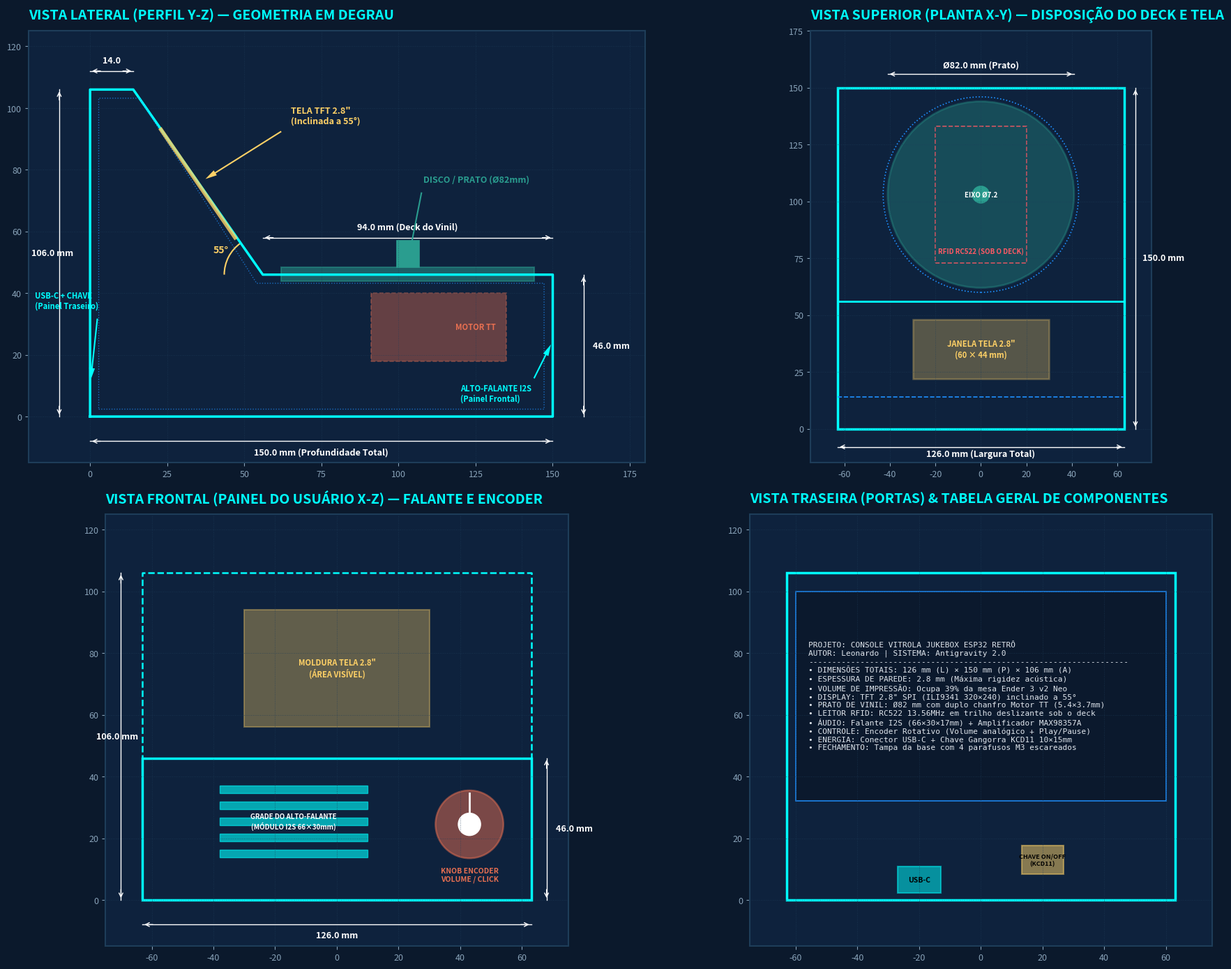

Python code for this plot: (Note: this script raises an exception after producing the figure.)
import matplotlib.pyplot as plt
import matplotlib.patches as patches
import numpy as np
from pathlib import Path

OUT_DIR = Path("C:/Users/Leonardo/.gemini/antigravity/brain/446c37be-28ef-4571-a5bf-f3ec1809aac7")
OUT_IMG = OUT_DIR / "desenho_tecnico_vitrola.png"

# Configura figura estilo Blueprint de Engenharia
fig = plt.figure(figsize=(20, 14), dpi=180)
fig.patch.set_facecolor('#0b192c') # Azul marinho blueprint profundo

# Estilo de linhas e textos
C_LINE = '#00ffff'      # Ciano brilhante para contorno da carcaça
C_DASH = '#1e90ff'      # Azul claro para linhas ocultas/eixos
C_DIM  = '#ffffff'      # Branco para cotas e medidas
C_TXT  = '#e0e6ed'      # Texto padrão
C_NOTE = '#ffd166'      # Amarelo para anotações e componentes
C_BG   = '#0e223d'      # Fundo dos quadros técnicos

def setup_ax(ax, title, xlim, ylim):
    ax.set_facecolor(C_BG)
    ax.set_title(title, color='#00ffff', fontsize=14, fontweight='bold', pad=12, loc='left')
    ax.set_xlim(xlim)
    ax.set_ylim(ylim)
    ax.set_aspect('equal')
    # Grade suave de prancheta
    ax.grid(True, linestyle=':', color='#1e3d59', alpha=0.6, linewidth=0.7)
    ax.tick_params(colors='#88a2b8', labelsize=9)
    for spine in ax.spines.values():
        spine.set_color('#1e3d59')
        spine.set_linewidth(1.5)

# Helper para desenhar cota com setas e valor
def draw_dim(ax, x1, y1, x2, y2, text, offset=0, orientation='h', text_offset=2):
    if orientation == 'h':
        # Cota horizontal
        y = y1 + offset
        ax.plot([x1, x2], [y, y], color=C_DIM, linewidth=1.0)
        ax.plot([x1, x1], [y1, y + np.sign(offset)*1.5], color=C_DIM, linewidth=0.6, linestyle='--')
        ax.plot([x2, x2], [y2, y + np.sign(offset)*1.5], color=C_DIM, linewidth=0.6, linestyle='--')
        # Pontas de seta
        ax.annotate('', xy=(x1, y), xytext=(x1 + 4, y), arrowprops=dict(arrowstyle='->', color=C_DIM, lw=1))
        ax.annotate('', xy=(x2, y), xytext=(x2 - 4, y), arrowprops=dict(arrowstyle='->', color=C_DIM, lw=1))
        ax.text((x1 + x2)/2.0, y + text_offset, text, color=C_DIM, fontsize=9, fontweight='bold', ha='center', va='bottom')
    elif orientation == 'v':
        # Cota vertical
        x = x1 + offset
        ax.plot([x, x], [y1, y2], color=C_DIM, linewidth=1.0)
        ax.plot([x1, x + np.sign(offset)*1.5], [y1, y1], color=C_DIM, linewidth=0.6, linestyle='--')
        ax.plot([x2, x + np.sign(offset)*1.5], [y2, y2], color=C_DIM, linewidth=0.6, linestyle='--')
        ax.annotate('', xy=(x, y1), xytext=(x, y1 + 4), arrowprops=dict(arrowstyle='->', color=C_DIM, lw=1))
        ax.annotate('', xy=(x, y2), xytext=(x, y2 - 4), arrowprops=dict(arrowstyle='->', color=C_DIM, lw=1))
        ax.text(x + text_offset, (y1 + y2)/2.0, text, color=C_DIM, fontsize=9, fontweight='bold', ha='left', va='center')

# ==============================================================================
# QUADRO 1: VISTA LATERAL DIREITA (PERFIL Y-Z) - O ESBOÇO ORIGINAL
# ==============================================================================
ax1 = fig.add_subplot(2, 2, 1)
setup_ax(ax1, "VISTA LATERAL (PERFIL Y-Z) — GEOMETRIA EM DEGRAU", [-20, 180], [-15, 125])

# Contorno Externo Principal (Y: 0 a 150, Z: 0 a 106)
y_profile = [0, 150, 150, 56, 14, 0, 0]
z_profile = [0, 0, 46, 46, 106, 106, 0]
ax1.plot(y_profile, z_profile, color=C_LINE, linewidth=2.5, label='Contorno Externo')

# Espessura de parede interna (Tracejado)
y_in = [2.8, 147.2, 147.2, 54.0, 16.0, 2.8, 2.8]
z_in = [2.4, 2.4, 43.2, 43.2, 103.2, 103.2, 2.4]
ax1.plot(y_in, z_in, color=C_DASH, linewidth=1.0, linestyle=':', alpha=0.7)

# Prato de Vinil em corte sobre o degrau
# Prato: Y de 103-41=62 a 103+41=144, Z de 44 a 48.5 mm
rect_prato = patches.Rectangle((62, 44), 82, 4.5, linewidth=1.5, edgecolor='#2a9d8f', facecolor='#2a9d8f', alpha=0.5)
ax1.add_patch(rect_prato)
# Pino central
rect_pino = patches.Rectangle((103-3.6, 48.5), 7.2, 8.5, linewidth=1.2, edgecolor='#2a9d8f', facecolor='#2a9d8f')
ax1.add_patch(rect_pino)

# Motor Amarelo TT embaixo do deck
rect_motor = patches.Rectangle((103-12, 18), 44, 22, linewidth=1.2, edgecolor='#e76f51', facecolor='#e76f51', alpha=0.4, linestyle='--')
ax1.add_patch(rect_motor)
ax1.text(125, 29, "MOTOR TT", color='#e76f51', fontsize=8, fontweight='bold', ha='center', va='center')

# Tela TFT 2.8" instalada na rampa inclinada
# Rampa vai de (14, 106) até (56, 46)
ax1.plot([23, 47], [93, 58], color='#ffd166', linewidth=4.0, alpha=0.8, label='Display TFT 2.8"')

# Chamadas e Cotas Laterais
draw_dim(ax1, 0, -8, 150, -8, "150.0 mm (Profundidade Total)", offset=0, orientation='h', text_offset=-5)
draw_dim(ax1, 56, 58, 150, 58, "94.0 mm (Deck do Vinil)", offset=0, orientation='h', text_offset=2)
draw_dim(ax1, 0, 112, 14, 112, "14.0", offset=0, orientation='h', text_offset=2)
draw_dim(ax1, -10, 0, -10, 106, "106.0 mm", offset=0, orientation='v', text_offset=-9)
draw_dim(ax1, 160, 0, 160, 46, "46.0 mm", offset=0, orientation='v', text_offset=3)

# Arco do ângulo de 55 graus
arc_ang = patches.Arc((56, 46), 25, 25, angle=0, theta1=125, theta2=180, color='#ffd166', linewidth=1.5)
ax1.add_patch(arc_ang)
ax1.text(40, 53, "55°", color='#ffd166', fontsize=10, fontweight='bold')

# Anotações
ax1.annotate('TELA TFT 2.8"\n(Inclinada a 55°)', xy=(35, 75.5), xytext=(65, 95),
             arrowprops=dict(facecolor=C_NOTE, edgecolor='none', shrink=0.08, width=1.5, headwidth=6),
             color=C_NOTE, fontsize=9, fontweight='bold')
ax1.annotate('DISCO / PRATO (Ø82mm)', xy=(103, 50), xytext=(108, 76),
             arrowprops=dict(facecolor='#2a9d8f', edgecolor='none', shrink=0.08, width=1.5, headwidth=6),
             color='#2a9d8f', fontsize=9, fontweight='bold')
ax1.annotate('ALTO-FALANTE I2S\n(Painel Frontal)', xy=(150, 24.5), xytext=(120, 5),
             arrowprops=dict(facecolor='#00ffff', edgecolor='none', shrink=0.08, width=1.5, headwidth=6),
             color='#00ffff', fontsize=8, fontweight='bold')
ax1.annotate('USB-C + CHAVE\n(Painel Traseiro)', xy=(0, 10), xytext=(-18, 35),
             arrowprops=dict(facecolor='#00ffff', edgecolor='none', shrink=0.08, width=1.5, headwidth=6),
             color='#00ffff', fontsize=8, fontweight='bold')

# ==============================================================================
# QUADRO 2: VISTA SUPERIOR (PLANTA X-Y)
# ==============================================================================
ax2 = fig.add_subplot(2, 2, 2)
setup_ax(ax2, "VISTA SUPERIOR (PLANTA X-Y) — DISPOSIÇÃO DO DECK E TELA", [-75, 75], [-15, 175])

# Contorno Externo (X: -63 a +63, Y: 0 a 150)
rect_top = patches.Rectangle((-63, 0), 126, 150, linewidth=2.5, edgecolor=C_LINE, facecolor='none')
ax2.add_patch(rect_top)

# Linha de divisão: topo plano (Y=14) e início do deck (Y=56)
ax2.plot([-63, 63], [14, 14], color=C_DASH, linewidth=1.2, linestyle='--')
ax2.plot([-63, 63], [56, 56], color=C_LINE, linewidth=2.0)

# Abertura da Tela na Rampa (X: -30 a +30, Y centralizada na rampa ~35)
rect_screen = patches.Rectangle((-30, 22), 60, 26, linewidth=1.8, edgecolor='#ffd166', facecolor='#ffd166', alpha=0.3)
ax2.add_patch(rect_screen)
ax2.text(0, 35, "JANELA TELA 2.8\"\n(60 × 44 mm)", color='#ffd166', fontsize=8, fontweight='bold', ha='center', va='center')

# Rebaixo do Prato de Vinil (Ø86mm) e Prato (Ø82mm)
circle_well = patches.Circle((0, 103), 43, linewidth=1.2, edgecolor='#1e90ff', facecolor='none', linestyle=':')
circle_platter = patches.Circle((0, 103), 41, linewidth=2.0, edgecolor='#2a9d8f', facecolor='#2a9d8f', alpha=0.35)
circle_spindle = patches.Circle((0, 103), 3.6, linewidth=1.5, edgecolor='#2a9d8f', facecolor='#2a9d8f')
ax2.add_patch(circle_well)
ax2.add_patch(circle_platter)
ax2.add_patch(circle_spindle)
ax2.text(0, 103, "EIXO Ø7.2", color='#ffffff', fontsize=7, fontweight='bold', ha='center', va='center')

# Trilhos RFID RC522 sob o deck (Tracejado)
rect_rfid = patches.Rectangle((-20, 73), 40, 60, linewidth=1.2, edgecolor='#ff5964', facecolor='none', linestyle='--', alpha=0.8)
ax2.add_patch(rect_rfid)
ax2.text(0, 78, "RFID RC522 (SOB O DECK)", color='#ff5964', fontsize=7, fontweight='bold', ha='center', va='center')

# Cotas
draw_dim(ax2, -63, -8, 63, -8, "126.0 mm (Largura Total)", offset=0, orientation='h', text_offset=-5)
draw_dim(ax2, 68, 0, 68, 150, "150.0 mm", offset=0, orientation='v', text_offset=3)
draw_dim(ax2, -41, 156, 41, 156, "Ø82.0 mm (Prato)", offset=0, orientation='h', text_offset=2)

# ==============================================================================
# QUADRO 3: VISTA FRONTAL (PAINEL DO USUÁRIO X-Z)
# ==============================================================================
ax3 = fig.add_subplot(2, 2, 3)
setup_ax(ax3, "VISTA FRONTAL (PAINEL DO USUÁRIO X-Z) — FALANTE E ENCODER", [-75, 75], [-15, 125])

# Contorno Frontal Stepped (Base frontal de Z=0 a 46, depois sobe a rampa até Z=106)
# Fachada do degrau frontal: X de -63 a +63, Z de 0 a 46
rect_front = patches.Rectangle((-63, 0), 126, 46, linewidth=2.5, edgecolor=C_LINE, facecolor='#0e223d')
ax3.add_patch(rect_front)

# Rampa inclinada da tela vista de frente (vai de Z=46 até Z=106)
x_roof = [-63, 63, 63, -63, -63]
z_roof = [46, 46, 106, 106, 46]
ax3.plot(x_roof, z_roof, color=C_LINE, linewidth=1.8, linestyle='--')

# Janela da tela vista de frente
rect_scr_front = patches.Rectangle((-30, 56), 60, 38, linewidth=1.5, edgecolor='#ffd166', facecolor='#ffd166', alpha=0.35)
ax3.add_patch(rect_scr_front)
ax3.text(0, 75, "MOLDURA TELA 2.8\"\n(ÁREA VISÍVEL)", color='#ffd166', fontsize=8, fontweight='bold', ha='center', va='center')

# Grade Acústica do Alto-falante (Centralizado à esquerda: X = -14 mm)
for i in range(5):
    z_slot = 15.0 + i * 5.2 - 1.2
    slot = patches.Rectangle((-14 - 24, z_slot), 48, 2.4, linewidth=1.0, edgecolor='#00ffff', facecolor='#00ffff', alpha=0.6)
    ax3.add_patch(slot)
ax3.text(-14, 25.4, "GRADE DO ALTO-FALANTE\n(MÓDULO I2S 66×30mm)", color='#ffffff', fontsize=7, fontweight='bold', ha='center', va='center')

# Furo e Knob do Encoder Rotativo (Lado direito: X = +43 mm, Z = 24.5 mm)
circle_knob_base = patches.Circle((43, 24.5), 11, linewidth=1.8, edgecolor='#e76f51', facecolor='#e76f51', alpha=0.5)
circle_knob_core = patches.Circle((43, 24.5), 3.6, linewidth=1.2, edgecolor='#ffffff', facecolor='#ffffff')
ax3.add_patch(circle_knob_base)
ax3.add_patch(circle_knob_core)
# Marcador do Knob
ax3.plot([43, 43], [24.5, 34.5], color='#ffffff', linewidth=2.0)
ax3.text(43, 8, "KNOB ENCODER\nVOLUME / CLICK", color='#e76f51', fontsize=7.5, fontweight='bold', ha='center', va='center')

# Cotas
draw_dim(ax3, -63, -8, 63, -8, "126.0 mm", offset=0, orientation='h', text_offset=-5)
draw_dim(ax3, 68, 0, 68, 46, "46.0 mm", offset=0, orientation='v', text_offset=3)
draw_dim(ax3, -70, 0, -70, 106, "106.0 mm", offset=0, orientation='v', text_offset=-8)

# ==============================================================================
# QUADRO 4: VISTA TRASEIRA & TABELA TÉCNICA (X-Z TRASEIRO + DADOS)
# ==============================================================================
ax4 = fig.add_subplot(2, 2, 4)
setup_ax(ax4, "VISTA TRASEIRA (PORTAS) & TABELA GERAL DE COMPONENTES", [-75, 75], [-15, 125])

# Fachada Traseira (X: -63 a +63, Z: 0 a 106)
rect_rear = patches.Rectangle((-63, 0), 126, 106, linewidth=2.5, edgecolor=C_LINE, facecolor='none')
ax4.add_patch(rect_rear)

# Abertura USB-C no lado esquerdo da traseira (X = -20 mm, Z = 6.5 mm)
rect_usb = patches.Rectangle((-27, 2.25), 14, 8.5, linewidth=1.5, edgecolor='#00ffff', facecolor='#00ffff', alpha=0.5)
ax4.add_patch(rect_usb)
ax4.text(-20, 6.5, "USB-C", color='#000000', fontsize=7.5, fontweight='bold', ha='center', va='center')

# Abertura Chave Gangorra KCD11 no lado direito da traseira (X = +20 mm, Z = 13 mm)
rect_sw = patches.Rectangle((13.25, 8.4), 13.5, 9.2, linewidth=1.5, edgecolor='#ffd166', facecolor='#ffd166', alpha=0.5)
ax4.add_patch(rect_sw)
ax4.text(20, 13.0, "CHAVE ON/OFF\n(KCD11)", color='#000000', fontsize=6.5, fontweight='bold', ha='center', va='center')

# Bloco Técnico de Resumo do Projeto (Title Block de Engenharia)
tbox = patches.Rectangle((-60, 32), 120, 68, linewidth=1.2, edgecolor='#1e90ff', facecolor='#0b192c', alpha=0.9)
ax4.add_patch(tbox)

info_text = (
    "PROJETO: CONSOLE VITROLA JUKEBOX ESP32 RETRÔ\n"
    "AUTOR: Leonardo | SISTEMA: Antigravity 2.0\n"
    "--------------------------------------------------------------------\n"
    "• DIMENSÕES TOTAIS: 126 mm (L) × 150 mm (P) × 106 mm (A)\n"
    "• ESPESSURA DE PAREDE: 2.8 mm (Máxima rigidez acústica)\n"
    "• VOLUME DE IMPRESSÃO: Ocupa 39% da mesa Ender 3 v2 Neo\n"
    "• DISPLAY: TFT 2.8\" SPI (ILI9341 320×240) inclinado a 55°\n"
    "• PRATO DE VINIL: Ø82 mm com duplo chanfro Motor TT (5.4×3.7mm)\n"
    "• LEITOR RFID: RC522 13.56MHz em trilho deslizante sob o deck\n"
    "• ÁUDIO: Falante I2S (66×30×17mm) + Amplificador MAX98357A\n"
    "• CONTROLE: Encoder Rotativo (Volume analógico + Play/Pause)\n"
    "• ENERGIA: Conector USB-C + Chave Gangorra KCD11 10×15mm\n"
    "• FECHAMENTO: Tampa da base com 4 parafusos M3 escareados"
)
ax4.text(-56, 66, info_text, color='#e0e6ed', fontsize=8, family='monospace', va='center')

plt.tight_layout()
plt.savefig(str(OUT_IMG), dpi=180, facecolor=fig.get_facecolor(), edgecolor='none')
print(f"Desenho Técnico Blueprint salvo com sucesso em: {OUT_IMG}")
